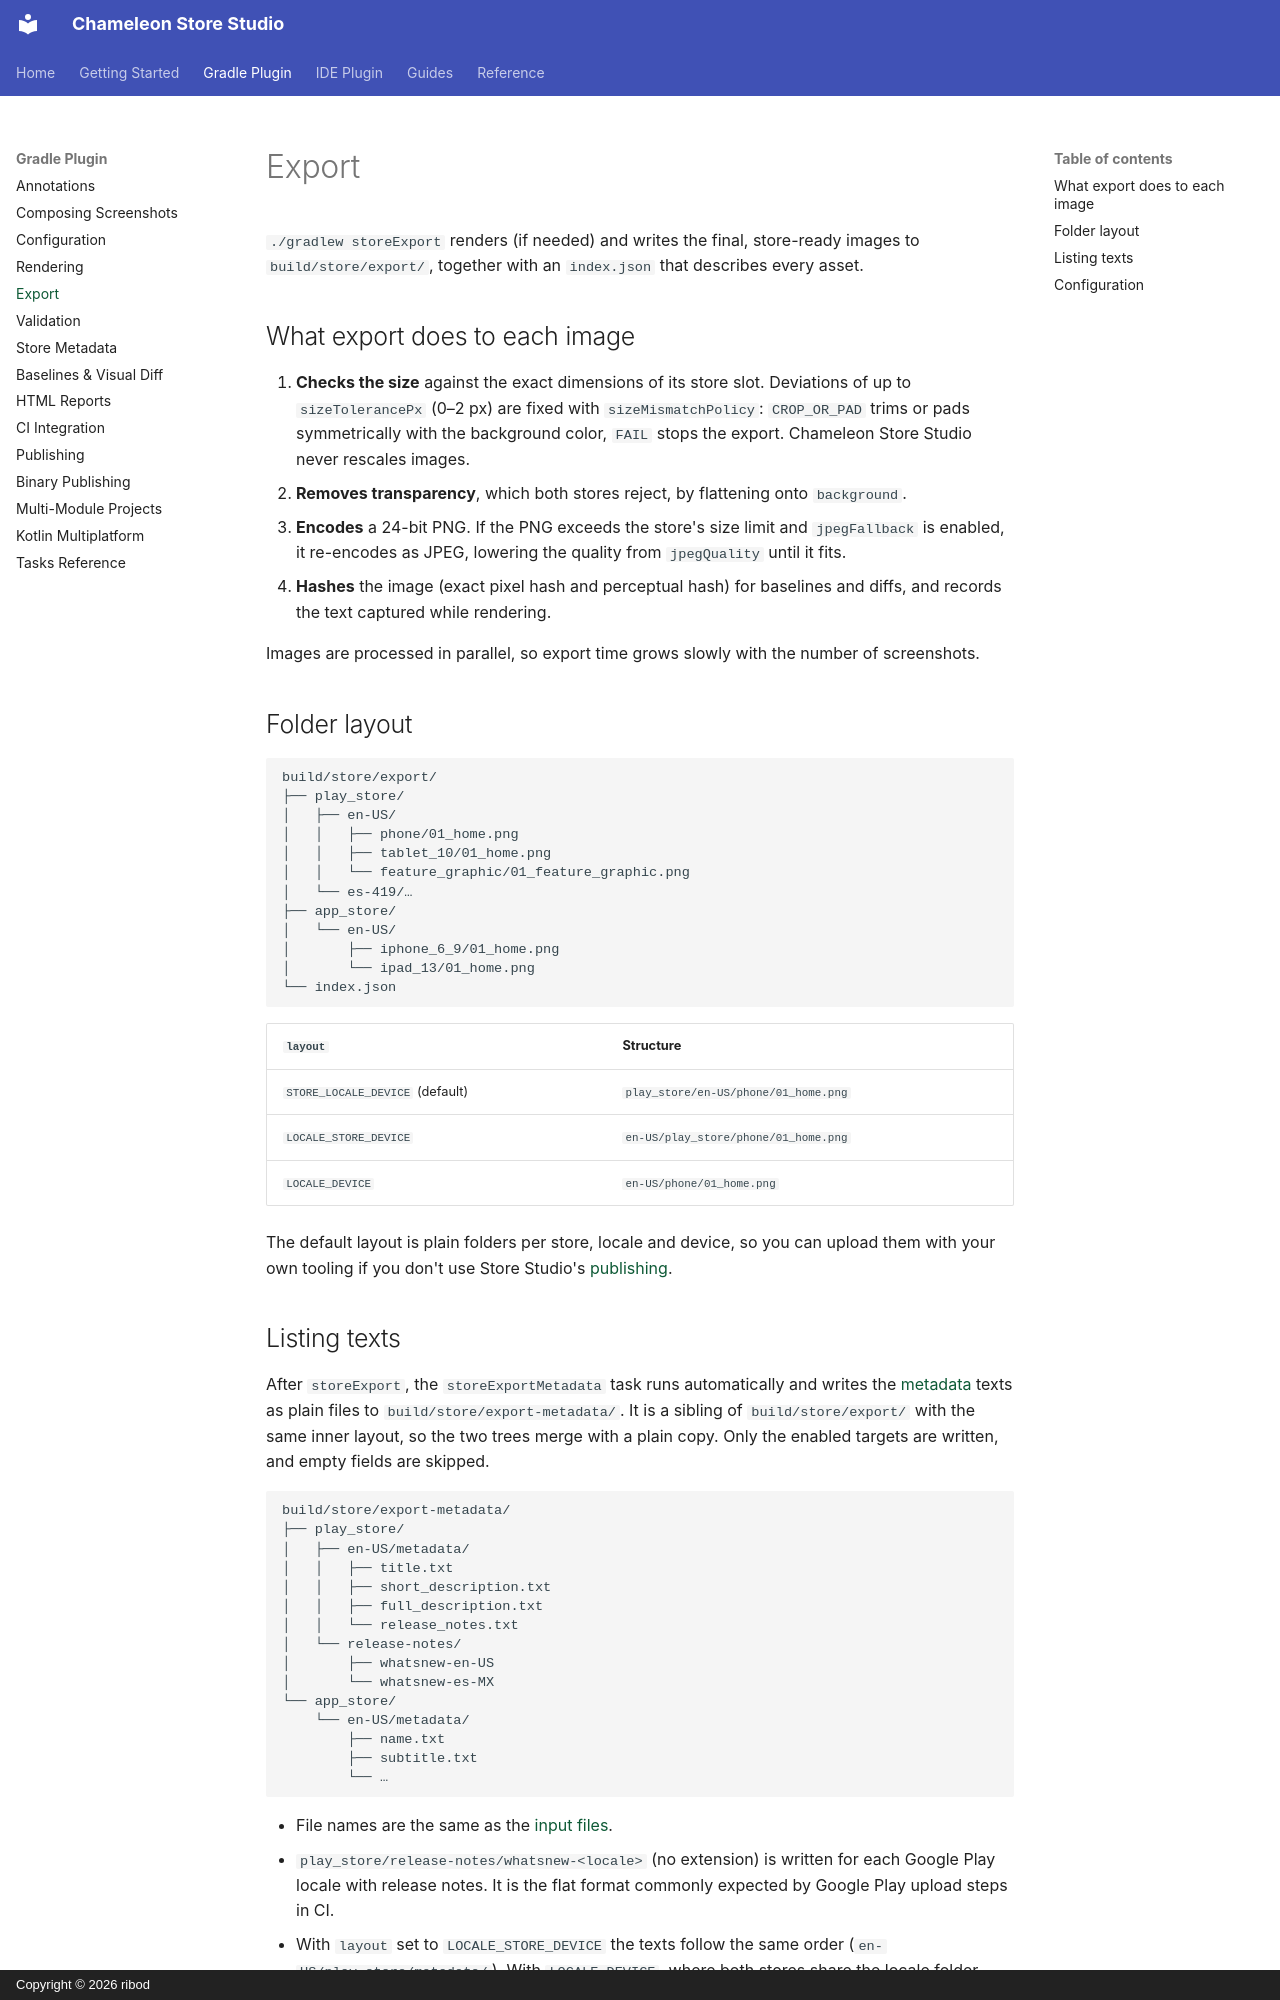

repository: ribod/chameleon-store-studio · page: export/index.html · generator: mkdocs · copyright: Copyright © 2026 ribod

# Export

`./gradlew storeExport` renders (if needed) and writes the final, store-ready images to
`build/store/export/`, together with an `index.json` that describes every asset.

## What export does to each image

1. **Checks the size** against the exact dimensions of its store slot. Deviations of up to
   `sizeTolerancePx` (0–2 px) are fixed with `sizeMismatchPolicy`: `CROP_OR_PAD` trims or pads
   symmetrically with the background color, `FAIL` stops the export. Chameleon Store Studio never rescales
   images.
2. **Removes transparency**, which both stores reject, by flattening onto `background`.
3. **Encodes** a 24-bit PNG. If the PNG exceeds the store's size limit and `jpegFallback` is
   enabled, it re-encodes as JPEG, lowering the quality from `jpegQuality` until it fits.
4. **Hashes** the image (exact pixel hash and perceptual hash) for baselines and diffs, and records
   the text captured while rendering.

Images are processed in parallel, so export time grows slowly with the number of screenshots.

## Folder layout

```text
build/store/export/
├── play_store/
│   ├── en-US/
│   │   ├── phone/01_home.png
│   │   ├── tablet_10/01_home.png
│   │   └── feature_graphic/01_feature_graphic.png
│   └── es-419/…
├── app_store/
│   └── en-US/
│       ├── iphone_6_9/01_home.png
│       └── ipad_13/01_home.png
└── index.json
```

| `layout` | Structure |
|---|---|
| `STORE_LOCALE_DEVICE` (default) | `play_store/en-US/phone/01_home.png` |
| `LOCALE_STORE_DEVICE` | `en-US/play_store/phone/01_home.png` |
| `LOCALE_DEVICE` | `en-US/phone/01_home.png` |

The default layout is plain folders per store, locale and device, so you can upload them with your
own tooling if you don't use Store Studio's [publishing](publishing.md).
